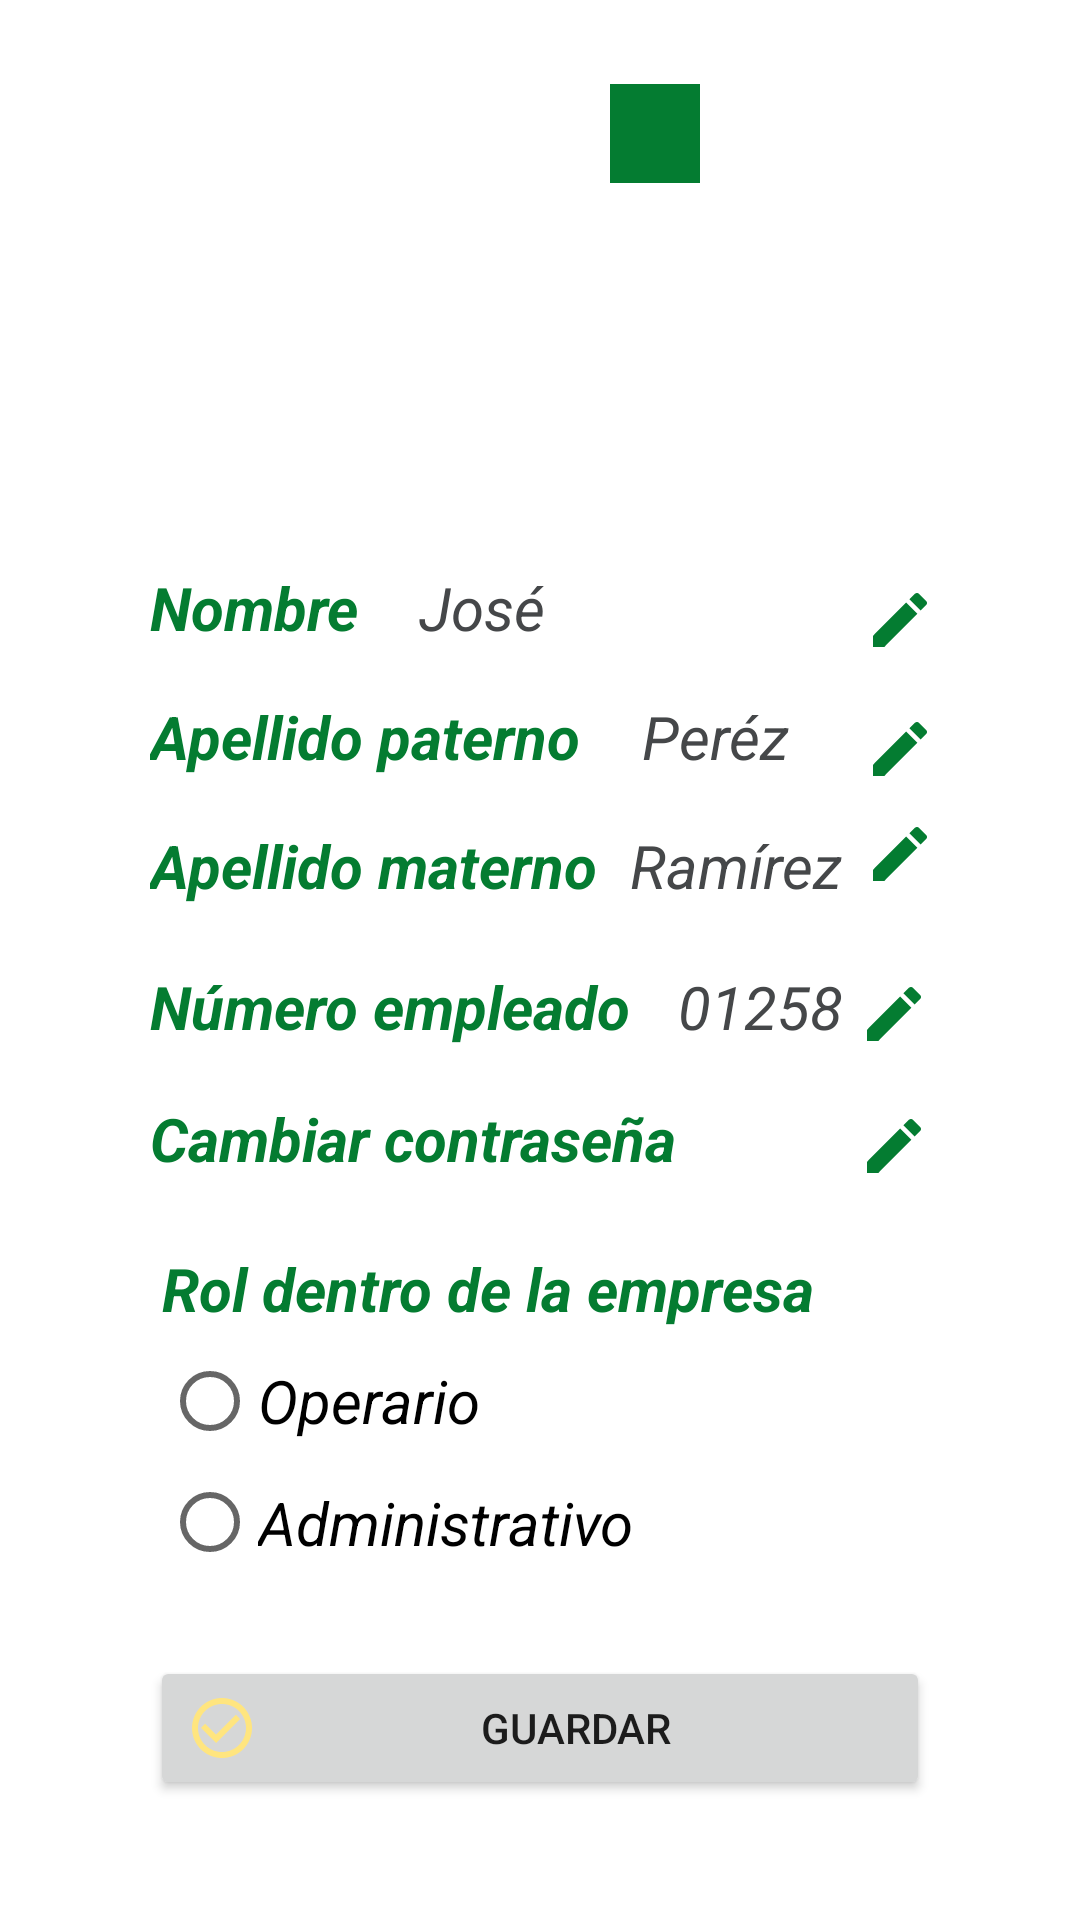

The Android layout XML behind this screen, and the referenced resources:
<!-- AndroidManifest.xml: application theme Empresa -->
<!-- res/layout/fragment_notifications.xml -->
<?xml version="1.0" encoding="utf-8"?>
<androidx.constraintlayout.widget.ConstraintLayout xmlns:android="http://schemas.android.com/apk/res/android"
    xmlns:app="http://schemas.android.com/apk/res-auto"
    xmlns:tools="http://schemas.android.com/tools"
    android:layout_width="match_parent"
    android:layout_height="match_parent"
    tools:context=".ui.notifications.NotificationsFragment">

    <Button
        android:id="@+id/button4"
        android:layout_width="0dp"
        android:layout_height="wrap_content"
        android:layout_marginStart="50dp"
        android:layout_marginTop="8dp"
        android:layout_marginEnd="50dp"
        android:layout_marginBottom="56dp"
        android:drawableLeft="@drawable/ic_baseline_check_circle_outline_24"
        android:text="Guardar"
        app:layout_constraintBottom_toBottomOf="parent"
        app:layout_constraintEnd_toEndOf="parent"
        app:layout_constraintHorizontal_bias="1.0"
        app:layout_constraintStart_toStartOf="parent"
        app:layout_constraintTop_toBottomOf="@+id/radioGroup"
        app:layout_constraintVertical_bias="0.0" />

    <RadioGroup
        android:id="@+id/radioGroup"
        android:layout_width="331dp"
        android:layout_height="132dp"
        android:layout_marginStart="50dp"
        android:layout_marginTop="16dp"
        android:layout_marginEnd="50dp"
        android:padding="4dp"
        app:layout_constraintBottom_toBottomOf="parent"
        app:layout_constraintEnd_toEndOf="parent"
        app:layout_constraintHorizontal_bias="0.0"
        app:layout_constraintStart_toStartOf="parent"
        app:layout_constraintTop_toBottomOf="@+id/textView32"
        app:layout_constraintVertical_bias="0.0">

        <TextView
            android:id="@+id/textView4"
            android:layout_width="wrap_content"
            android:layout_height="wrap_content"
            android:text="Rol dentro de la empresa"
            android:textColor="@color/verde"
            android:textSize="20sp"
            android:textStyle="bold|italic" />

        <RadioButton
            android:id="@+id/radioButton3"
            android:layout_width="wrap_content"
            android:layout_height="wrap_content"
            android:text="Operario"
            android:textColor="@color/black"
            android:textSize="20sp"
            android:textStyle="italic" />

        <RadioButton
            android:id="@+id/radioButton2"
            android:layout_width="169dp"
            android:layout_height="33dp"
            android:text="Administrativo"
            android:textColor="@color/black"
            android:textSize="20sp"
            android:textStyle="italic" />
    </RadioGroup>

    <TextView
        android:id="@+id/textView32"
        android:layout_width="192dp"
        android:layout_height="30dp"
        android:layout_marginStart="50dp"
        android:layout_marginTop="16dp"
        android:text="Cambiar contraseña"
        android:textColor="@color/verde"
        android:textSize="20sp"
        android:textStyle="bold|italic"
        app:layout_constraintStart_toStartOf="parent"
        app:layout_constraintTop_toBottomOf="@+id/textView25" />

    <ImageButton
        android:id="@+id/imageButton8"
        android:layout_width="wrap_content"
        android:layout_height="wrap_content"
        android:layout_marginTop="20dp"
        android:layout_marginEnd="50dp"
        android:background="@color/white"
        android:src="@drawable/ic_baseline_edit_24"
        app:layout_constraintEnd_toEndOf="parent"
        app:layout_constraintHorizontal_bias="1.0"
        app:layout_constraintStart_toEndOf="@+id/textView32"
        app:layout_constraintTop_toBottomOf="@+id/imageButton5" />

    <TextView
        android:id="@+id/textView31"
        android:layout_width="160dp"
        android:layout_height="31dp"
        android:layout_marginStart="50dp"
        android:layout_marginTop="16dp"
        android:text="Apellido materno"
        android:textColor="@color/verde"
        android:textSize="20sp"
        android:textStyle="bold|italic"
        app:layout_constraintStart_toStartOf="parent"
        app:layout_constraintTop_toBottomOf="@+id/textView29" />

    <TextView
        android:id="@+id/textView30"
        android:layout_width="0dp"
        android:layout_height="wrap_content"
        android:layout_marginTop="16dp"
        android:text="Ramírez"
        android:textColor="@color/material_dynamic_neutral30"
        android:textSize="20sp"
        android:textStyle="italic"
        app:layout_constraintStart_toEndOf="@+id/textView31"
        app:layout_constraintTop_toBottomOf="@+id/textView28" />

    <ImageButton
        android:id="@+id/imageButton7"
        android:layout_width="20dp"
        android:layout_height="19dp"
        android:layout_marginTop="16dp"
        android:layout_marginEnd="50dp"
        android:background="@color/white"
        android:src="@drawable/ic_baseline_edit_24"
        app:layout_constraintEnd_toEndOf="parent"
        app:layout_constraintHorizontal_bias="1.0"
        app:layout_constraintStart_toEndOf="@+id/textView30"
        app:layout_constraintTop_toBottomOf="@+id/imageButton6" />

    <TextView
        android:id="@+id/textView29"
        android:layout_width="164dp"
        android:layout_height="27dp"
        android:layout_marginStart="50dp"
        android:layout_marginTop="16dp"
        android:text="Apellido paterno"
        android:textColor="@color/verde"
        android:textSize="20sp"
        android:textStyle="bold|italic"
        app:layout_constraintStart_toStartOf="parent"
        app:layout_constraintTop_toBottomOf="@+id/textView27" />

    <ImageButton
        android:id="@+id/imageButton6"
        android:layout_width="20dp"
        android:layout_height="19dp"
        android:layout_marginStart="8dp"
        android:layout_marginTop="24dp"
        android:layout_marginEnd="50dp"
        android:background="@color/white"
        android:src="@drawable/ic_baseline_edit_24"
        app:layout_constraintEnd_toEndOf="parent"
        app:layout_constraintHorizontal_bias="1.0"
        app:layout_constraintStart_toEndOf="@+id/textView28"
        app:layout_constraintTop_toBottomOf="@+id/imageButton4" />

    <TextView
        android:id="@+id/textView28"
        android:layout_width="0dp"
        android:layout_height="wrap_content"
        android:layout_marginTop="16dp"
        android:text="Peréz"
        android:textColor="@color/material_dynamic_neutral30"
        android:textSize="20sp"
        android:textStyle="italic"
        app:layout_constraintStart_toEndOf="@+id/textView29"
        app:layout_constraintTop_toBottomOf="@+id/textView6" />

    <TextView
        android:id="@+id/textView27"
        android:layout_width="0dp"
        android:layout_height="wrap_content"
        android:layout_marginStart="50dp"
        android:layout_marginTop="16dp"
        android:text="Nombre"
        android:textColor="@color/verde"
        android:textSize="20sp"
        android:textStyle="bold|italic"
        app:layout_constraintStart_toStartOf="parent"
        app:layout_constraintTop_toBottomOf="@+id/imageView8" />

    <TextView
        android:id="@+id/textView6"
        android:layout_width="0dp"
        android:layout_height="wrap_content"
        android:layout_marginStart="20dp"
        android:layout_marginTop="16dp"
        android:text="José "
        android:textColor="@color/material_dynamic_neutral30"
        android:textSize="20sp"
        android:textStyle="italic"
        app:layout_constraintStart_toEndOf="@+id/textView27"
        app:layout_constraintTop_toBottomOf="@+id/imageView8" />

    <TextView
        android:id="@+id/textView25"
        android:layout_width="164dp"
        android:layout_height="28dp"
        android:layout_marginStart="50dp"
        android:layout_marginTop="16dp"
        android:text="Número empleado"
        android:textColor="@color/verde"
        android:textSize="20sp"
        android:textStyle="bold|italic"
        app:layout_constraintStart_toStartOf="parent"
        app:layout_constraintTop_toBottomOf="@+id/textView31" />

    <ImageButton
        android:id="@+id/imageButton5"
        android:layout_width="wrap_content"
        android:layout_height="wrap_content"
        android:layout_marginTop="32dp"
        android:layout_marginEnd="50dp"
        android:background="@color/white"
        android:src="@drawable/ic_baseline_edit_24"
        app:layout_constraintEnd_toEndOf="parent"
        app:layout_constraintHorizontal_bias="1.0"
        app:layout_constraintStart_toEndOf="@+id/textView26"
        app:layout_constraintTop_toBottomOf="@+id/imageButton7" />

    <TextView
        android:id="@+id/textView26"
        android:layout_width="0dp"
        android:layout_height="wrap_content"
        android:layout_marginStart="12dp"
        android:layout_marginTop="20dp"
        android:text="01258"
        android:textColor="@color/material_dynamic_neutral30"
        android:textSize="20sp"
        android:textStyle="italic"
        app:layout_constraintStart_toEndOf="@+id/textView25"
        app:layout_constraintTop_toBottomOf="@+id/textView30" />

    <ImageView
        android:id="@+id/imageView8"
        android:layout_width="0dp"
        android:layout_height="173dp"
        android:src="@drawable/ic_baseline_account_box_24"
        app:layout_constraintEnd_toEndOf="parent"
        app:layout_constraintHorizontal_bias="0.497"
        app:layout_constraintStart_toStartOf="parent"
        app:layout_constraintTop_toTopOf="parent" />

    <ImageButton
        android:id="@+id/imageButton3"
        android:layout_width="30dp"
        android:layout_height="33dp"
        android:layout_marginTop="28dp"
        android:background="@color/verde"
        android:src="@drawable/ic_baseline_add_a_photo_24"
        app:layout_constraintEnd_toEndOf="parent"
        app:layout_constraintHorizontal_bias="0.616"
        app:layout_constraintStart_toStartOf="parent"
        app:layout_constraintTop_toTopOf="parent" />

    <ImageButton
        android:id="@+id/imageButton4"
        android:layout_width="20dp"
        android:layout_height="19dp"
        android:layout_marginStart="8dp"
        android:layout_marginTop="8dp"
        android:layout_marginEnd="50dp"
        android:background="@color/white"
        android:src="@drawable/ic_baseline_edit_24"
        app:layout_constraintEnd_toEndOf="parent"
        app:layout_constraintHorizontal_bias="1.0"
        app:layout_constraintStart_toEndOf="@+id/textView6"
        app:layout_constraintTop_toTopOf="@+id/textView6" />

</androidx.constraintlayout.widget.ConstraintLayout>
<!-- resources referenced by this layout -->
<resources>
  <color name="black">#FF000000</color>
  <color name="verde">#047c31</color>
  <color name="white">#FFFFFFFF</color>
  <!-- drawable ic_baseline_check_circle_outline_24 (drawable) -->
  <vector android:height="24dp" android:tint="#FFE57F"
      android:viewportHeight="24" android:viewportWidth="24"
      android:width="24dp" xmlns:android="http://schemas.android.com/apk/res/android">
      <path android:fillColor="@android:color/white" android:pathData="M16.59,7.58L10,14.17l-3.59,-3.58L5,12l5,5 8,-8zM12,2C6.48,2 2,6.48 2,12s4.48,10 10,10 10,-4.48 10,-10S17.52,2 12,2zM12,20c-4.42,0 -8,-3.58 -8,-8s3.58,-8 8,-8 8,3.58 8,8 -3.58,8 -8,8z"/>
  </vector>
  <!-- drawable ic_baseline_edit_24 (drawable) -->
  <vector android:height="24dp" android:tint="#047C31"
      android:viewportHeight="24" android:viewportWidth="24"
      android:width="24dp" xmlns:android="http://schemas.android.com/apk/res/android">
      <path android:fillColor="@android:color/white" android:pathData="M3,17.25V21h3.75L17.81,9.94l-3.75,-3.75L3,17.25zM20.71,7.04c0.39,-0.39 0.39,-1.02 0,-1.41l-2.34,-2.34c-0.39,-0.39 -1.02,-0.39 -1.41,0l-1.83,1.83 3.75,3.75 1.83,-1.83z"/>
  </vector>
  <style name="Empresa" parent="Theme.MaterialComponents.DayNight.DarkActionBar">
          
          <item name="colorPrimary">@color/verde</item>
          <item name="colorPrimaryVariant">@color/verde_oscuro</item>
          <item name="colorOnPrimary">@color/white</item>
          
          <item name="colorSecondary">@color/teal_200</item>
          <item name="colorSecondaryVariant">@color/teal_700</item>
          <item name="colorOnSecondary">@color/black</item>
          
          <item name="android:statusBarColor">?attr/colorPrimaryVariant</item>
      </style>
  <color name="verde_oscuro">#04441C</color>
  <color name="teal_200">#047c31</color>
  <color name="teal_700">#047c31</color>
</resources>
